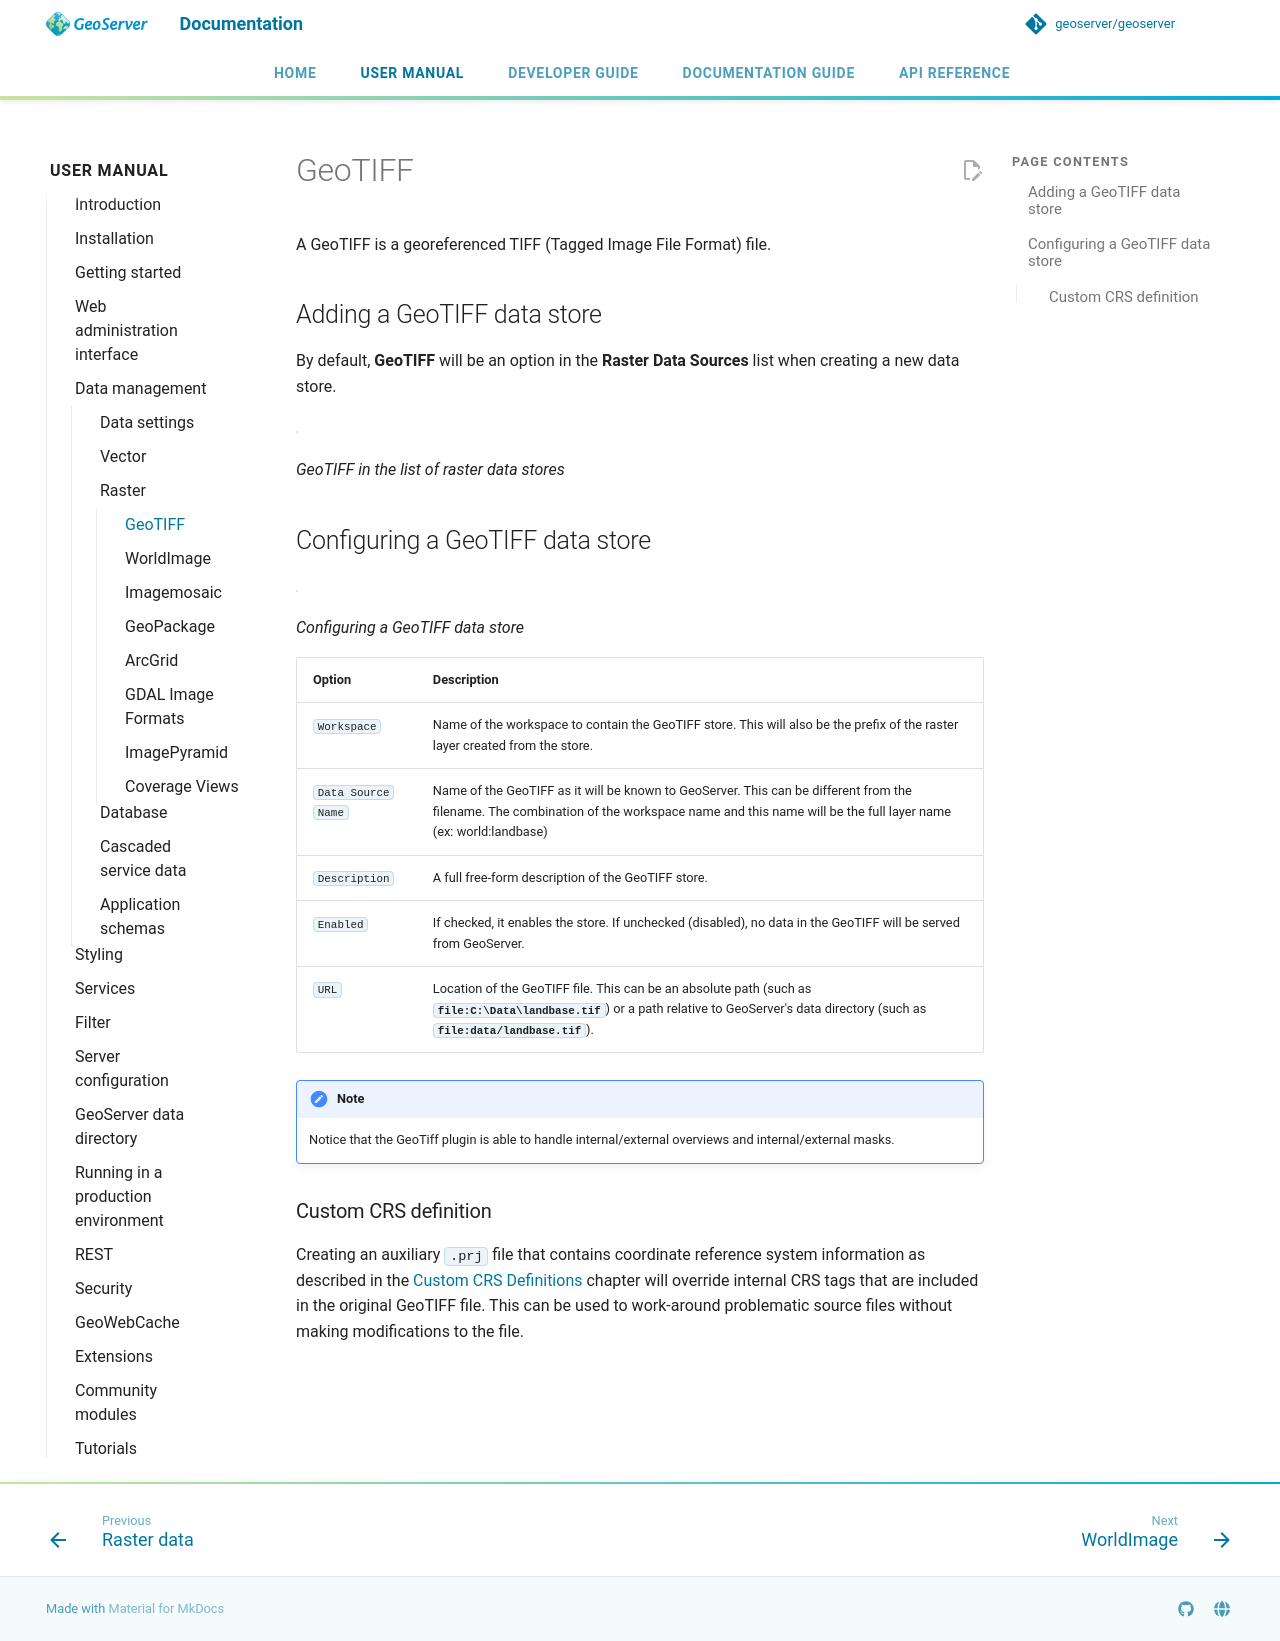

repository: petersmythe/geoserver · page: latest/en/user/data/raster/geotiff/index.html · generator: mkdocs

# GeoTIFF

A GeoTIFF is a georeferenced TIFF (Tagged Image File Format) file.

## Adding a GeoTIFF data store

By default, **GeoTIFF** will be an option in the **Raster Data Sources** list when creating a new data store.

![](images/geotiffcreate.png)

*GeoTIFF in the list of raster data stores*

## Configuring a GeoTIFF data store

![](images/geotiffconfigure.png)

*Configuring a GeoTIFF data store*

| **Option** | **Description** |
|----|----|
| `Workspace` | Name of the workspace to contain the GeoTIFF store. This will also be the prefix of the raster layer created from the store. |
| `Data Source Name` | Name of the GeoTIFF as it will be known to GeoServer. This can be different from the filename. The combination of the workspace name and this name will be the full layer name (ex: world:landbase) |
| `Description` | A full free-form description of the GeoTIFF store. |
| `Enabled` | If checked, it enables the store. If unchecked (disabled), no data in the GeoTIFF will be served from GeoServer. |
| `URL` | Location of the GeoTIFF file. This can be an absolute path (such as **`file:C:\Data\landbase.tif`**) or a path relative to GeoServer's data directory (such as **`file:data/landbase.tif`**). |

<!-- admonition follows -->


<!-- admonition follows -->

!!! note
    Notice that the GeoTiff plugin is able to handle internal/external overviews and internal/external masks.

### Custom CRS definition

Creating an auxiliary `.prj` file that contains coordinate reference system information as described in the [Custom CRS Definitions](../../configuration/crshandling/customcrs.md) chapter will override internal CRS tags that are included in the original GeoTIFF file. This can be used to work-around problematic source files without making modifications to the file.
